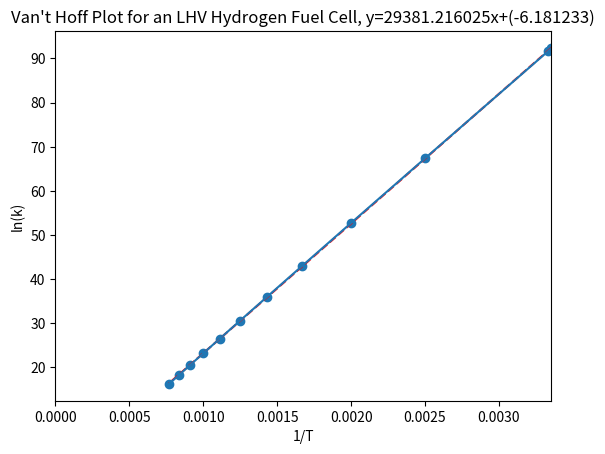

This figure's Python source:
#CHEMISTRY IA - Investigating the thermodynamic efficiency of an LHV hydrogen fuel cell (%) at standard conditions using a Van't Hoff Plot
import matplotlib.pyplot as plt
import numpy as np

#Define datasets
temperatures = [298.15,300,400,500,600,700,800,900,1000,1100,1200,1300] 
G1           = [228.582,228.5,223.9  ,219.05 ,214.008,208.814,203.501,198.091,192.603,187.052,181.45,175.807] #kJ/mol * -1
G2           = [228.582,228.5,223.901,219.051,214.007,208.812,203.496,198.083,192.59 ,187.033,181.425,175.774]
G = []
for i in range(len(G1)):
    G.append(((G1[i]+G2[i])/2)*1000) #Average and convert to J/mol

inverse_temperatures = [1/i for i in temperatures] #inverse temperatures
lnk = []
R = 8.31

#Calculate all k values with partial pressure
for i in range(len(temperatures)):
    lnk.append(G[i]/(R * temperatures[i]))

print(G)
print(lnk)
print(inverse_temperatures)

#Calculate Trendline
z = np.polyfit(inverse_temperatures, lnk, 1)
p = np.poly1d(z)
plt.plot(inverse_temperatures, p(inverse_temperatures), "r--")
equation = "y=%.6fx+(%.6f)"%(z[0],z[1])
print(equation)

#Create Van't Hoff Plot
plt.scatter(inverse_temperatures, lnk)
plt.errorbar(inverse_temperatures, lnk, yerr=0.017,elinewidth=0.01,ecolor="green")
plt.xlim([0,1/min(temperatures)]) #Range of Values
plt.xlabel("1/T")
plt.ylabel("ln(k)")
plt.title(f"Van't Hoff Plot for an LHV Hydrogen Fuel Cell, {equation}")
plt.show()